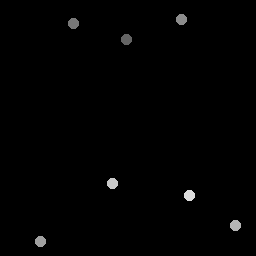

Data behind this chart, as committed beside it:
127.25, 40
73.5, 24
182, 19.5
41, 242
236, 226
113, 184
190, 196
